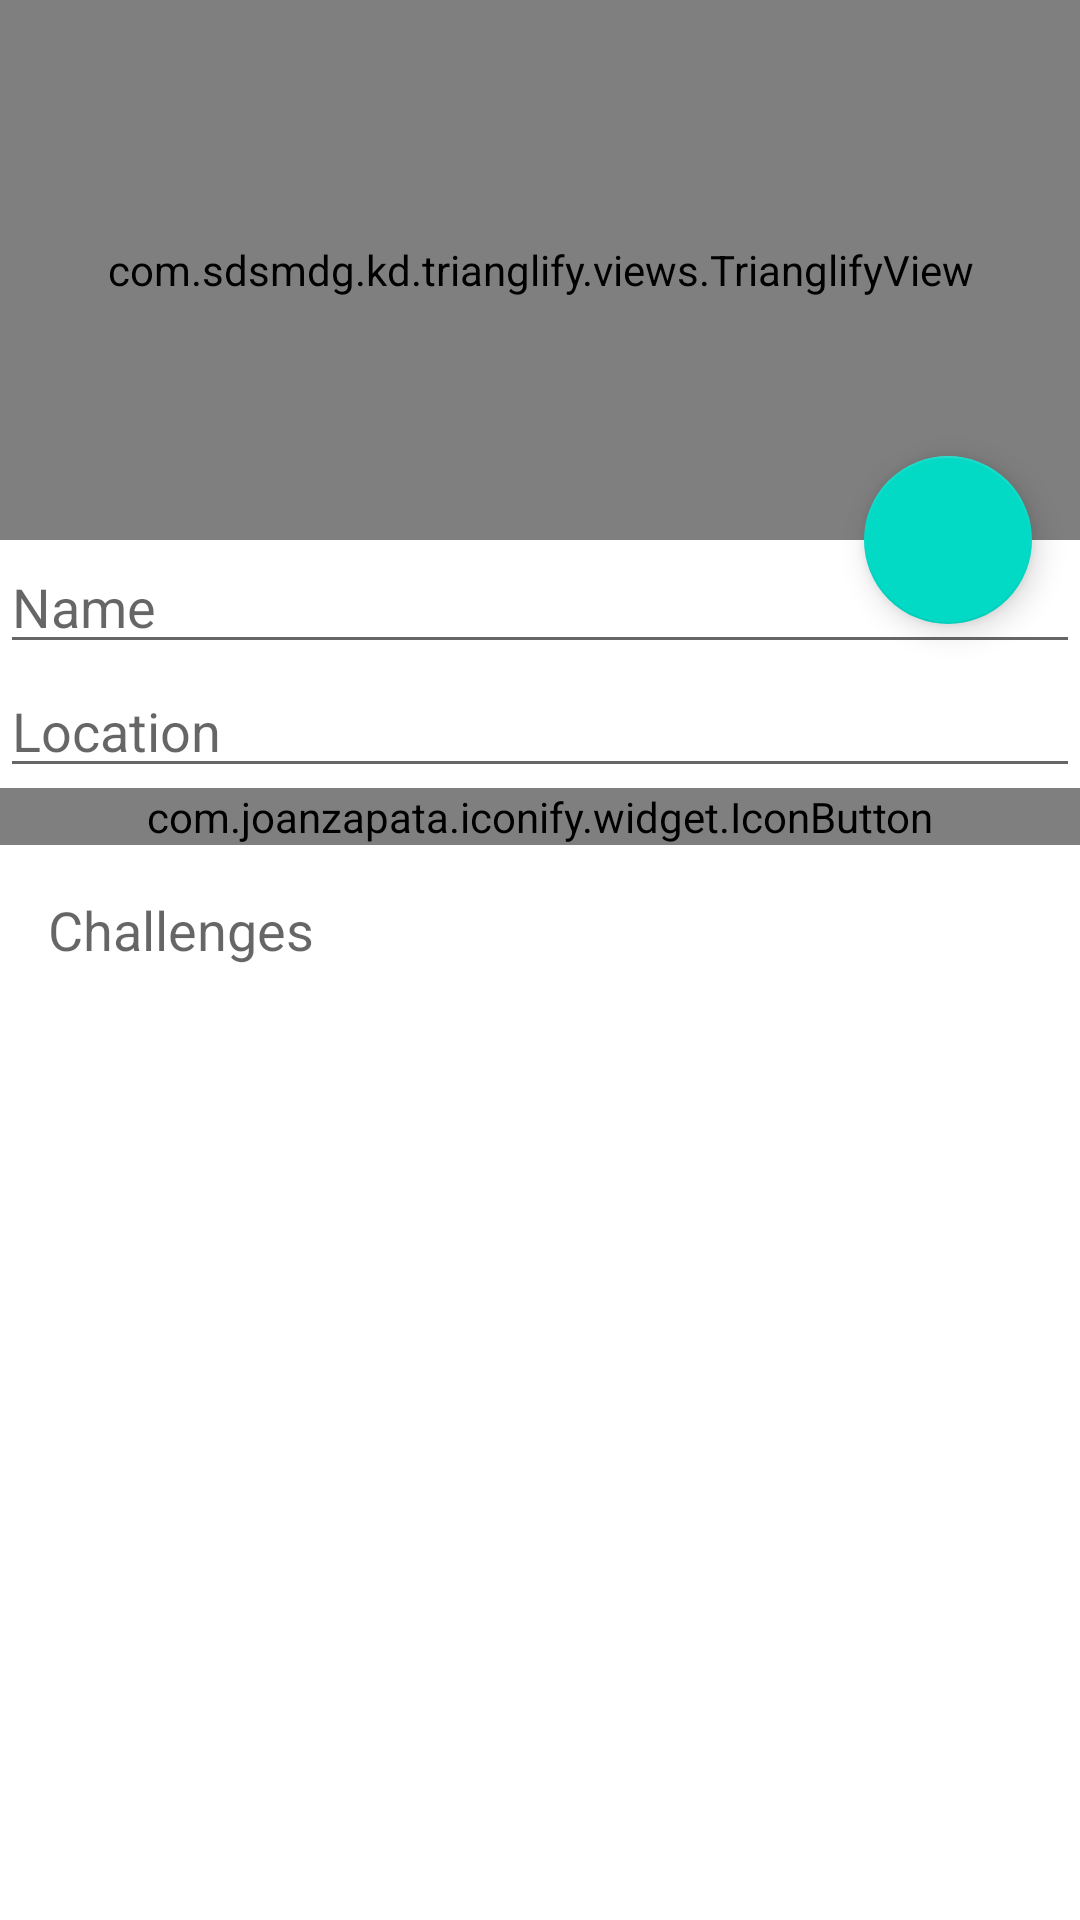

This screen was rendered from an Android layout file. Write that file and the resources it references.
<!-- AndroidManifest.xml: activity theme AppTheme.NoActionBar -->
<!-- res/layout/activity_edit_game.xml -->
<?xml version="1.0" encoding="utf-8"?>
<android.support.design.widget.CoordinatorLayout xmlns:android="http://schemas.android.com/apk/res/android"
    xmlns:app="http://schemas.android.com/apk/res-auto"
    xmlns:tools="http://schemas.android.com/tools"
    android:layout_width="match_parent"
    android:layout_height="match_parent"
    android:fitsSystemWindows="true"
    tools:context=".create.game.EditGameActivity">

    <android.support.design.widget.AppBarLayout
        android:id="@+id/app_bar"
        android:layout_width="match_parent"
        android:layout_height="@dimen/app_bar_height"
        android:fitsSystemWindows="true"
        android:theme="@style/AppTheme.AppBarOverlay">

        <android.support.design.widget.CollapsingToolbarLayout
            android:id="@+id/toolbar_layout"
            android:layout_width="match_parent"
            android:layout_height="match_parent"
            android:fitsSystemWindows="true"
            app:layout_scrollFlags="scroll|exitUntilCollapsed"
            app:statusBarScrim="@android:color/transparent"
            app:toolbarId="@+id/toolbar">


            <com.sdsmdg.kd.trianglify.views.TrianglifyView
                android:id="@+id/trianglify_main_view"
                android:layout_width="match_parent"
                android:layout_height="match_parent"
                android:fitsSystemWindows="true"
                app:bleedX="50dp"
                app:bleedY="50dp"
                app:cellSize="20dp"
                app:fillStrokes="true"
                app:fillTriangle="true"
                app:gridType="rectangle"
                app:palette="Oranges"
                app:variance="10dp"
                app:layout_collapseMode="parallax"
                app:layout_collapseParallaxMultiplier="0.5" />

            <android.support.v7.widget.Toolbar
                android:id="@+id/toolbar"
                android:layout_width="match_parent"
                android:layout_height="?attr/actionBarSize"
                app:layout_collapseMode="pin"
                app:popupTheme="@style/AppTheme.PopupOverlay"
                android:background="@android:color/transparent" />

        </android.support.design.widget.CollapsingToolbarLayout>
    </android.support.design.widget.AppBarLayout>

    <include layout="@layout/content_edit_game" />

    <android.support.design.widget.FloatingActionButton
        android:id="@+id/fab"
        android:layout_width="wrap_content"
        android:layout_height="wrap_content"
        android:layout_margin="@dimen/fab_margin"
        app:layout_anchor="@id/app_bar"
        app:layout_anchorGravity="bottom|end"
        app:srcCompat="@drawable/ic_save_cloud" />

</android.support.design.widget.CoordinatorLayout>
<!-- res/layout/content_edit_game.xml (included above) -->
<?xml version="1.0" encoding="utf-8"?>
<android.support.v4.widget.NestedScrollView xmlns:android="http://schemas.android.com/apk/res/android"
    xmlns:app="http://schemas.android.com/apk/res-auto"
    xmlns:tools="http://schemas.android.com/tools"
    android:layout_width="match_parent"
    android:layout_height="match_parent"
    android:background="@android:color/white"
    tools:context=".create.game.EditGameActivity"
    app:layout_behavior="@string/appbar_scrolling_view_behavior"
    tools:showIn="@layout/activity_edit_game">


    <LinearLayout
        android:layout_width="match_parent"
        android:layout_height="wrap_content"
        android:orientation="vertical">

        <EditText
            android:id="@+id/input_name"
            android:layout_width="match_parent"
            android:layout_height="wrap_content"
            android:ems="10"
            android:inputType="textPersonName"
            android:hint="@string/name" />

        <EditText
            android:id="@+id/input_location"
            android:layout_width="match_parent"
            android:layout_height="wrap_content"
            android:inputType="none"
            android:ems="10"
            android:hint="@string/location" />

        <com.joanzapata.iconify.widget.IconButton
            android:id="@+id/button_add_challenge"
            android:layout_width="match_parent"
            android:layout_height="wrap_content"
            android:background="@color/colorPrimary"
            android:text="@string/add_challenge"
            android:textAppearance="@style/TextAppearance.AppCompat.Widget.Button.Colored" />

        <TextView
            android:layout_width="match_parent"
            android:layout_height="wrap_content"
            android:layout_margin="@dimen/text_margin"
            android:text="@string/challenges"
            android:textAppearance="@style/TextAppearance.AppCompat.Medium" />

        <android.support.v7.widget.RecyclerView
            android:id="@+id/challenge_list"
            android:layout_width="match_parent"
            android:layout_height="wrap_content"
            />

    </LinearLayout>
</android.support.v4.widget.NestedScrollView>
<!-- resources referenced by this layout -->
<resources>
  <dimen name="app_bar_height">180dp</dimen>
  <dimen name="fab_margin">16dp</dimen>
  <dimen name="text_margin">16dp</dimen>
  <string name="add_challenge">{fa-plus-circle} Add challenge</string>
  <string name="challenges">Challenges</string>
  <string name="location">Location</string>
  <string name="name">Name</string>
  <style name="AppTheme.AppBarOverlay" parent="ThemeOverlay.AppCompat.Dark.ActionBar">
      </style>
  <style name="AppTheme.PopupOverlay" parent="ThemeOverlay.AppCompat.Light" />
  <style name="AppTheme.NoActionBar">
          <item name="windowActionBar">false</item>
          <item name="windowNoTitle">true</item>
      </style>
  <!-- not gathered from this repository: default colours our renderer supplied (Android Studio template values) -->
  <color name="colorPrimary">#FF6200EE</color>
</resources>
